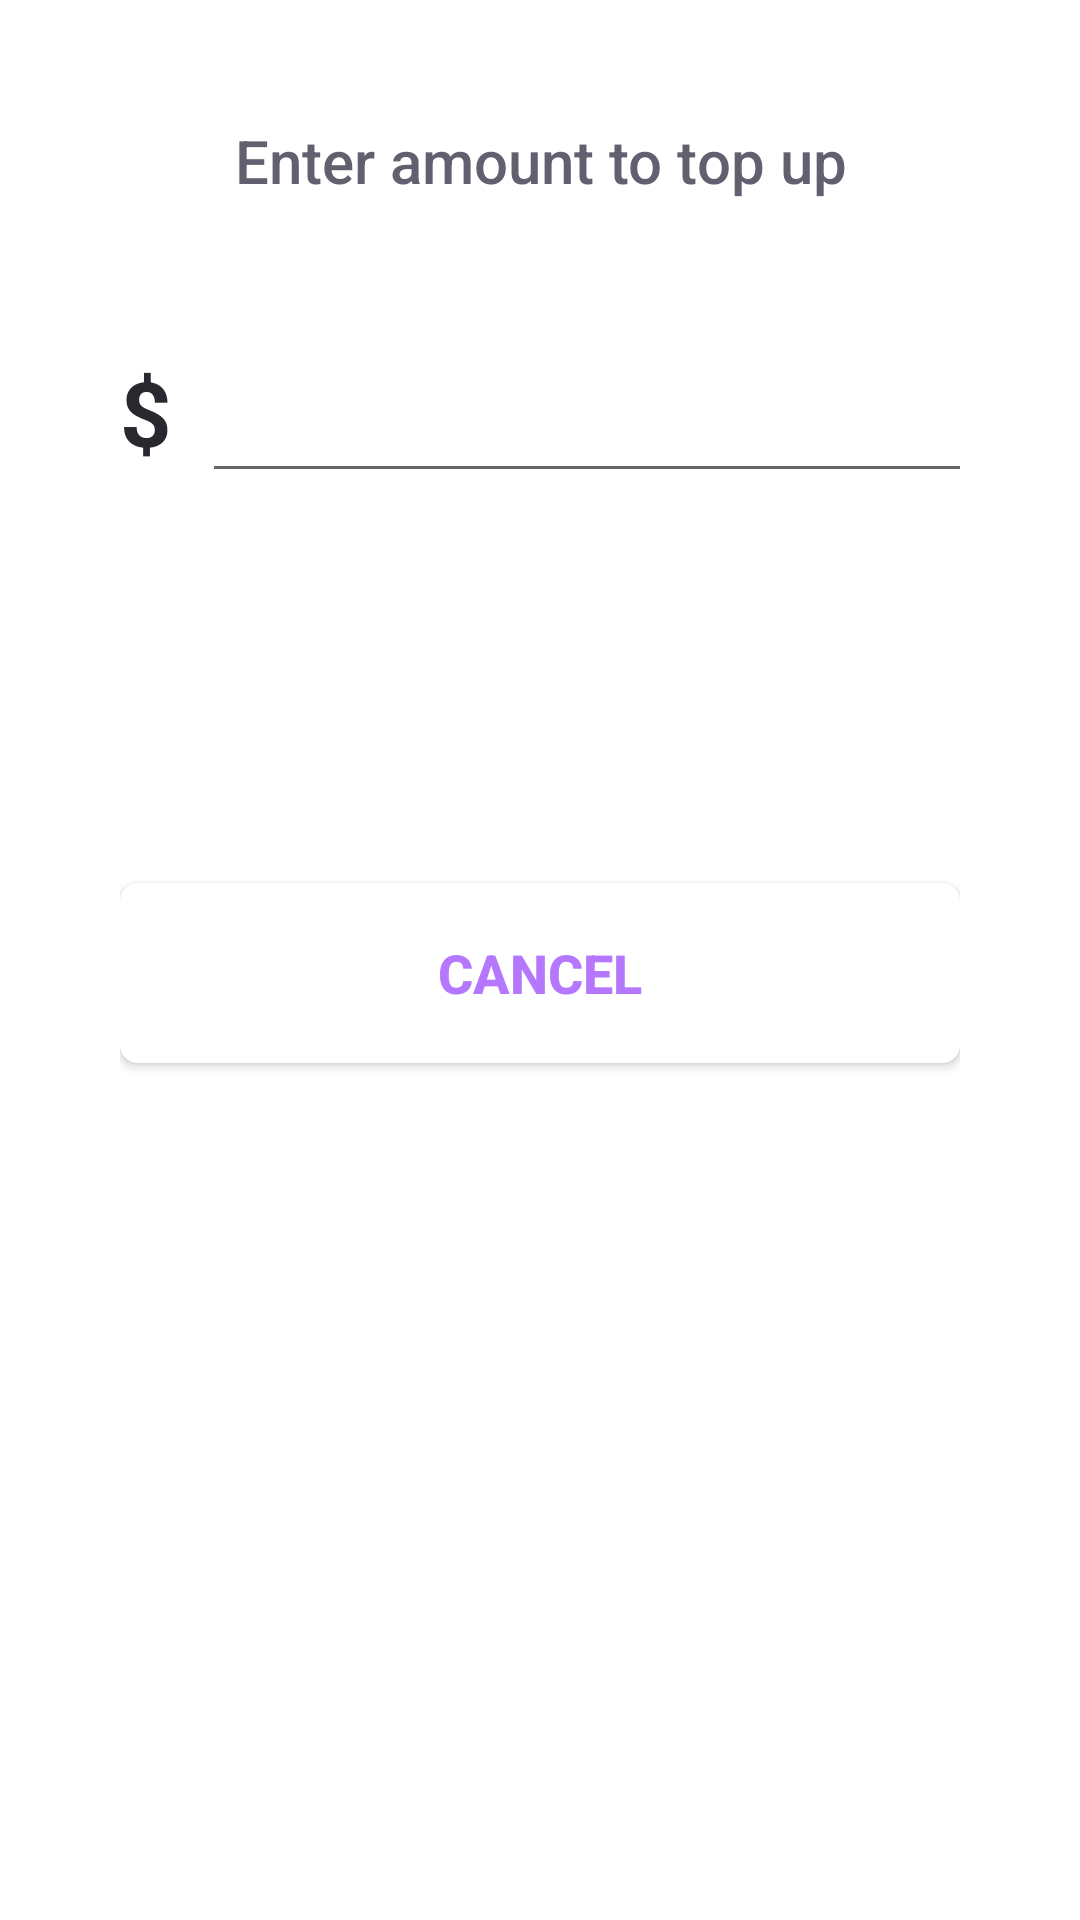

Write the Android layout XML for this screen, with the resource values it uses.
<!-- AndroidManifest.xml: application theme AppTheme -->
<!-- res/layout/dialog_wallet_topup.xml -->
<?xml version="1.0" encoding="utf-8"?>
<LinearLayout xmlns:android="http://schemas.android.com/apk/res/android"
    android:layout_width="wrap_content"
    android:layout_height="wrap_content"
    android:background="#FFFFFF"
    android:orientation="vertical"
    android:padding="40dp">

    <TextView
        android:layout_width="match_parent"
        android:layout_height="wrap_content"
        android:layout_marginBottom="40dp"
        android:fontFamily="sans-serif-medium"
        android:text="Enter amount to top up"
        android:textAlignment="center"
        android:textColor="@color/colorAccentDark"
        android:textSize="20sp" />

    <LinearLayout
        android:layout_width="300dp"
        android:layout_height="wrap_content"
        android:layout_marginBottom="60dp"
        android:orientation="horizontal">

        <TextView
            android:id="@+id/textView4"
            android:layout_width="wrap_content"
            android:layout_height="wrap_content"
            android:layout_marginEnd="10dp"
            android:text="$"
            android:textColor="@color/colorPrimaryDark"
            android:textSize="30sp"
            android:textStyle="bold" />

        <EditText
            android:id="@+id/topup_edittext"
            android:layout_width="match_parent"
            android:layout_height="wrap_content"
            android:inputType="numberDecimal"
            android:textColor="@color/colorPrimaryDark"
            android:textSize="30sp" />
    </LinearLayout>

    <Button
        android:id="@+id/confirm_button"
        android:layout_width="match_parent"
        android:layout_height="60dp"
        android:layout_marginBottom="10dp"
        android:background="@drawable/shape_confirm_button"
        android:text="confirm"
        android:textColor="@color/white"
        android:textSize="18sp"
        android:textStyle="bold" />

    <Button
        android:id="@+id/exit_dialog_button"
        android:layout_width="match_parent"
        android:layout_height="60dp"
        android:background="@drawable/shape_cancel_button"
        android:text="cancel"
        android:textColor="@color/purple"
        android:textSize="18sp"
        android:textStyle="bold" />

</LinearLayout>
<!-- resources referenced by this layout -->
<resources>
  <color name="colorAccentDark">#645F6F</color>
  <color name="colorPrimaryDark">#2A282E</color>
  <color name="purple">#B477FD</color>
  <color name="white">#FFFFFF</color>
  <!-- drawable shape_cancel_button (drawable) -->
  <?xml version="1.0" encoding="utf-8"?>
  <layer-list xmlns:android="http://schemas.android.com/apk/res/android"
      android:layout_width="match_parent"
      android:layout_height="match_parent">
  
      <item>
          <shape android:shape="rectangle">
              <solid
                  android:color="@color/white">
              </solid>
              <corners
                  android:radius="6dp">
              </corners>
          </shape>
      </item>
  </layer-list>
  <style name="AppTheme" parent="Theme.AppCompat.Light.NoActionBar">
          
          <item name="colorPrimary">@color/colorPrimary</item>
          <item name="colorPrimaryDark">@color/colorPrimaryDark</item>
          <item name="colorAccent">@color/colorAccent</item>
      </style>
  <color name="colorPrimary">#FFFFFF</color>
  <color name="colorAccent">#6F17FF</color>
</resources>
